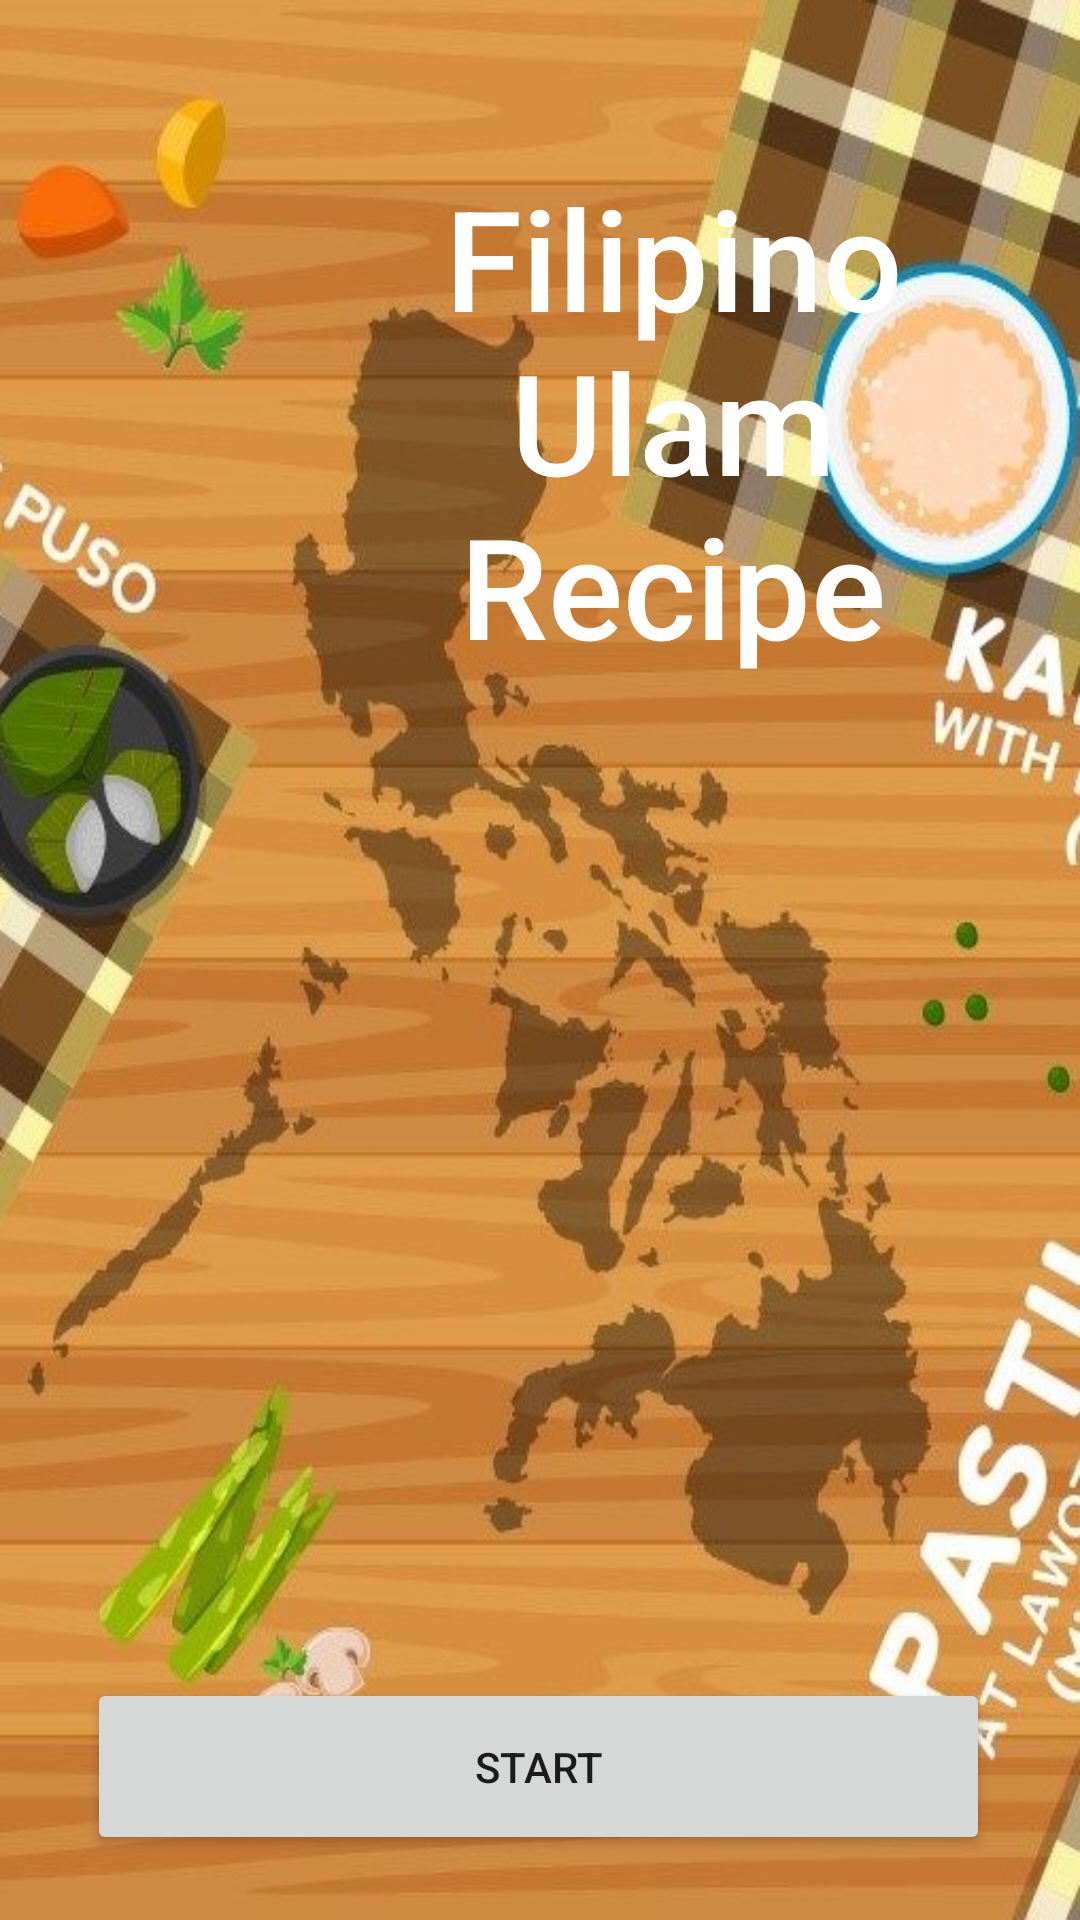

Layout XML and referenced resources for this Android screen:
<!-- AndroidManifest.xml: application theme Theme.FooodRecipe -->
<!-- res/layout/activity_main.xml -->
<?xml version="1.0" encoding="utf-8"?>
<RelativeLayout xmlns:android="http://schemas.android.com/apk/res/android"
    xmlns:app="http://schemas.android.com/apk/res-auto"
    xmlns:tools="http://schemas.android.com/tools"
    android:layout_width="match_parent"
    android:layout_height="match_parent"
    android:background="@drawable/background"
    android:gravity="center"
    android:orientation="vertical"
    tools:context=".MainActivity">


    <TextView
        android:id="@+id/textView"
        android:layout_width="261dp"
        android:layout_height="172dp"
        android:layout_marginStart="94dp"
        android:layout_marginLeft="94dp"
        android:layout_marginTop="49dp"
        android:fontFamily="sans-serif-medium"
        android:gravity="center"
        android:text="Filipino Ulam Recipe"
        android:textColor="@color/white"
        android:textSize="40sp"
        app:autoSizeTextType="uniform"
        app:layout_constraintStart_toStartOf="parent"
        app:layout_constraintTop_toTopOf="parent" />

    <Button
        android:id="@+id/button1"
        android:layout_width="352dp"
        android:layout_height="59dp"
        android:layout_marginStart="29dp"
        android:layout_marginLeft="29dp"
        android:layout_marginTop="554dp"
        android:layout_marginEnd="30dp"
        android:layout_marginRight="30dp"
        android:layout_marginBottom="16dp"
        android:text="START"
        app:layout_constraintBottom_toBottomOf="parent"
        app:layout_constraintEnd_toEndOf="parent"
        app:layout_constraintStart_toStartOf="parent"
        app:layout_constraintTop_toBottomOf="@+id/textView" />

</RelativeLayout>
<!-- resources referenced by this layout -->
<resources>
  <!-- drawable background: jpg bitmap (drawable, 121919 bytes) -->
  <style name="Theme.FooodRecipe" parent="Theme.AppCompat.Light.NoActionBar">
          
          <item name="colorPrimary">@color/articlecolor</item>
          <item name="colorPrimaryVariant">@color/article_title</item>
          <item name="colorOnPrimary">@color/white</item>
          
          <item name="colorSecondary">@color/orange</item>
          <item name="colorSecondaryVariant">@color/blueback</item>
          <item name="colorOnSecondary">@color/black</item>
          
          <item name="android:statusBarColor" tools:targetApi="l">?attr/colorPrimaryVariant</item>
          
      </style>
  <!-- not gathered from this repository: default colours our renderer supplied (Android Studio template values) -->
  <color name="black">#FF000000</color>
  <color name="white">#FFFFFFFF</color>
</resources>
